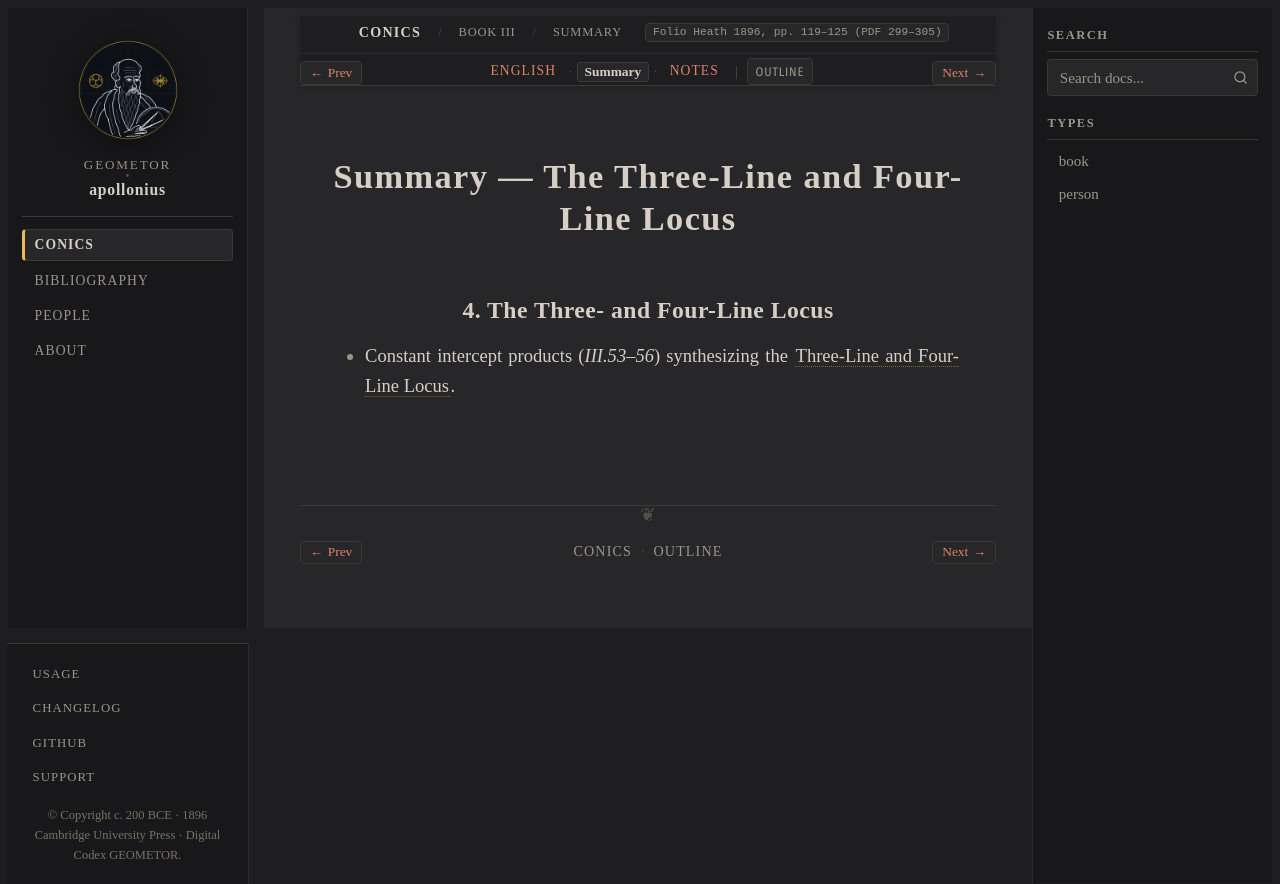

repository: geometor/apollonius · page: conics/book_03/sec_04_four_line_locus/summary.html · generator: sphinx

:layout: book
:canonical_id: III.53–56 (Summary)
:breadcrumb_title: Summary
:order: 4
:tracks: English: index | Summary: summary | Notes: notes
:folio: Heath 1896, pp. 119–125 (PDF 299–305)

Summary — The Three-Line and Four-Line Locus
============================================

4. The Three- and Four-Line Locus
---------------------------------

* Constant intercept products (`III.53–56`) synthesizing the :term:`Three-Line and Four-Line Locus <topos-pros-treis-kai-tessaras-grammas>`.
